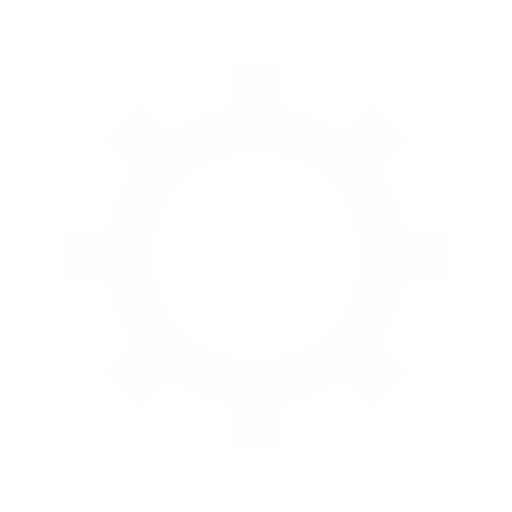
t = 0.00 s
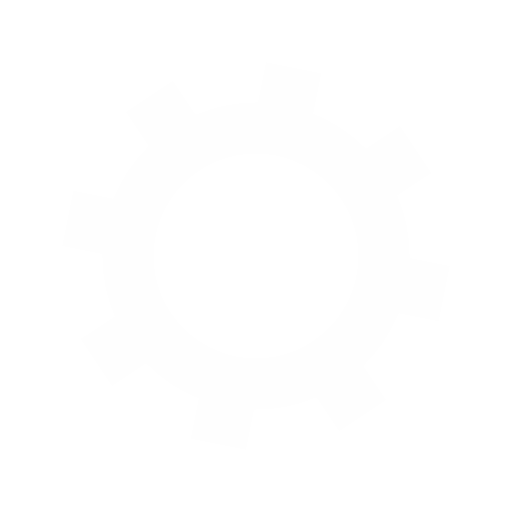
t = 0.11 s
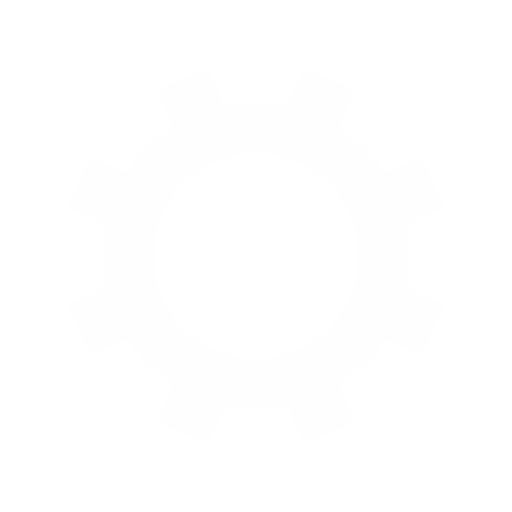
t = 0.22 s
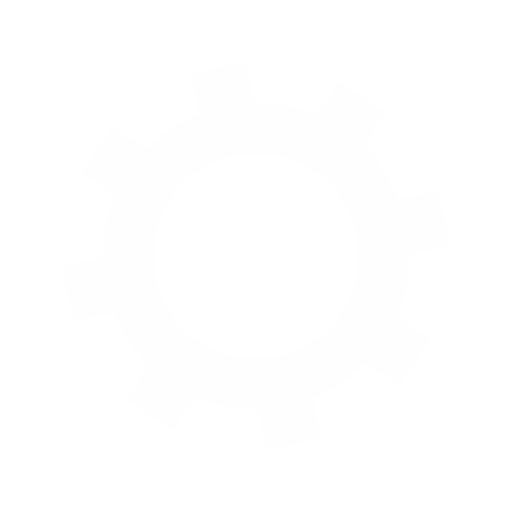
t = 0.33 s

The animated SVG that drew these frames (rendered in a browser with its animation timeline set to each time). Animation: 1 SMIL element (animateTransform=1); one cycle of 0.44 s, repeats indefinitely.

<?xml version="1.0" encoding="utf-8"?>
<svg xmlns="http://www.w3.org/2000/svg" xmlns:xlink="http://www.w3.org/1999/xlink" style="margin: auto; background: none; display: block; shape-rendering: auto;" width="24px" height="24px" viewBox="0 0 100 100" preserveAspectRatio="xMidYMid">
<g transform="translate(50 50)">
<g transform="rotate(37.8723)">
<animateTransform attributeName="transform" type="rotate" values="0;45" keyTimes="0;1" dur="0.4385964912280702s" repeatCount="indefinite"></animateTransform><path d="M29.491524206117255 -5.5 L37.491524206117255 -5.5 L37.491524206117255 5.5 L29.491524206117255 5.5 A30 30 0 0 1 24.742744050198738 16.964569457146712 L24.742744050198738 16.964569457146712 L30.399598299691117 22.621423706639092 L22.621423706639096 30.399598299691114 L16.964569457146716 24.742744050198734 A30 30 0 0 1 5.5 29.491524206117255 L5.5 29.491524206117255 L5.5 37.491524206117255 L-5.499999999999997 37.491524206117255 L-5.499999999999997 29.491524206117255 A30 30 0 0 1 -16.964569457146705 24.742744050198738 L-16.964569457146705 24.742744050198738 L-22.621423706639085 30.399598299691117 L-30.399598299691117 22.621423706639092 L-24.742744050198738 16.964569457146712 A30 30 0 0 1 -29.491524206117255 5.500000000000009 L-29.491524206117255 5.500000000000009 L-37.491524206117255 5.50000000000001 L-37.491524206117255 -5.500000000000001 L-29.491524206117255 -5.500000000000002 A30 30 0 0 1 -24.742744050198738 -16.964569457146705 L-24.742744050198738 -16.964569457146705 L-30.399598299691117 -22.621423706639085 L-22.621423706639092 -30.399598299691117 L-16.964569457146712 -24.742744050198738 A30 30 0 0 1 -5.500000000000011 -29.491524206117255 L-5.500000000000011 -29.491524206117255 L-5.500000000000012 -37.491524206117255 L5.499999999999998 -37.491524206117255 L5.5 -29.491524206117255 A30 30 0 0 1 16.964569457146702 -24.74274405019874 L16.964569457146702 -24.74274405019874 L22.62142370663908 -30.39959829969112 L30.399598299691117 -22.6214237066391 L24.742744050198738 -16.964569457146716 A30 30 0 0 1 29.491524206117255 -5.500000000000013 M0 -20A20 20 0 1 0 0 20 A20 20 0 1 0 0 -20" fill="#fefefe"></path></g></g>
<!-- [ldio] generated by https://loading.io/ --></svg>